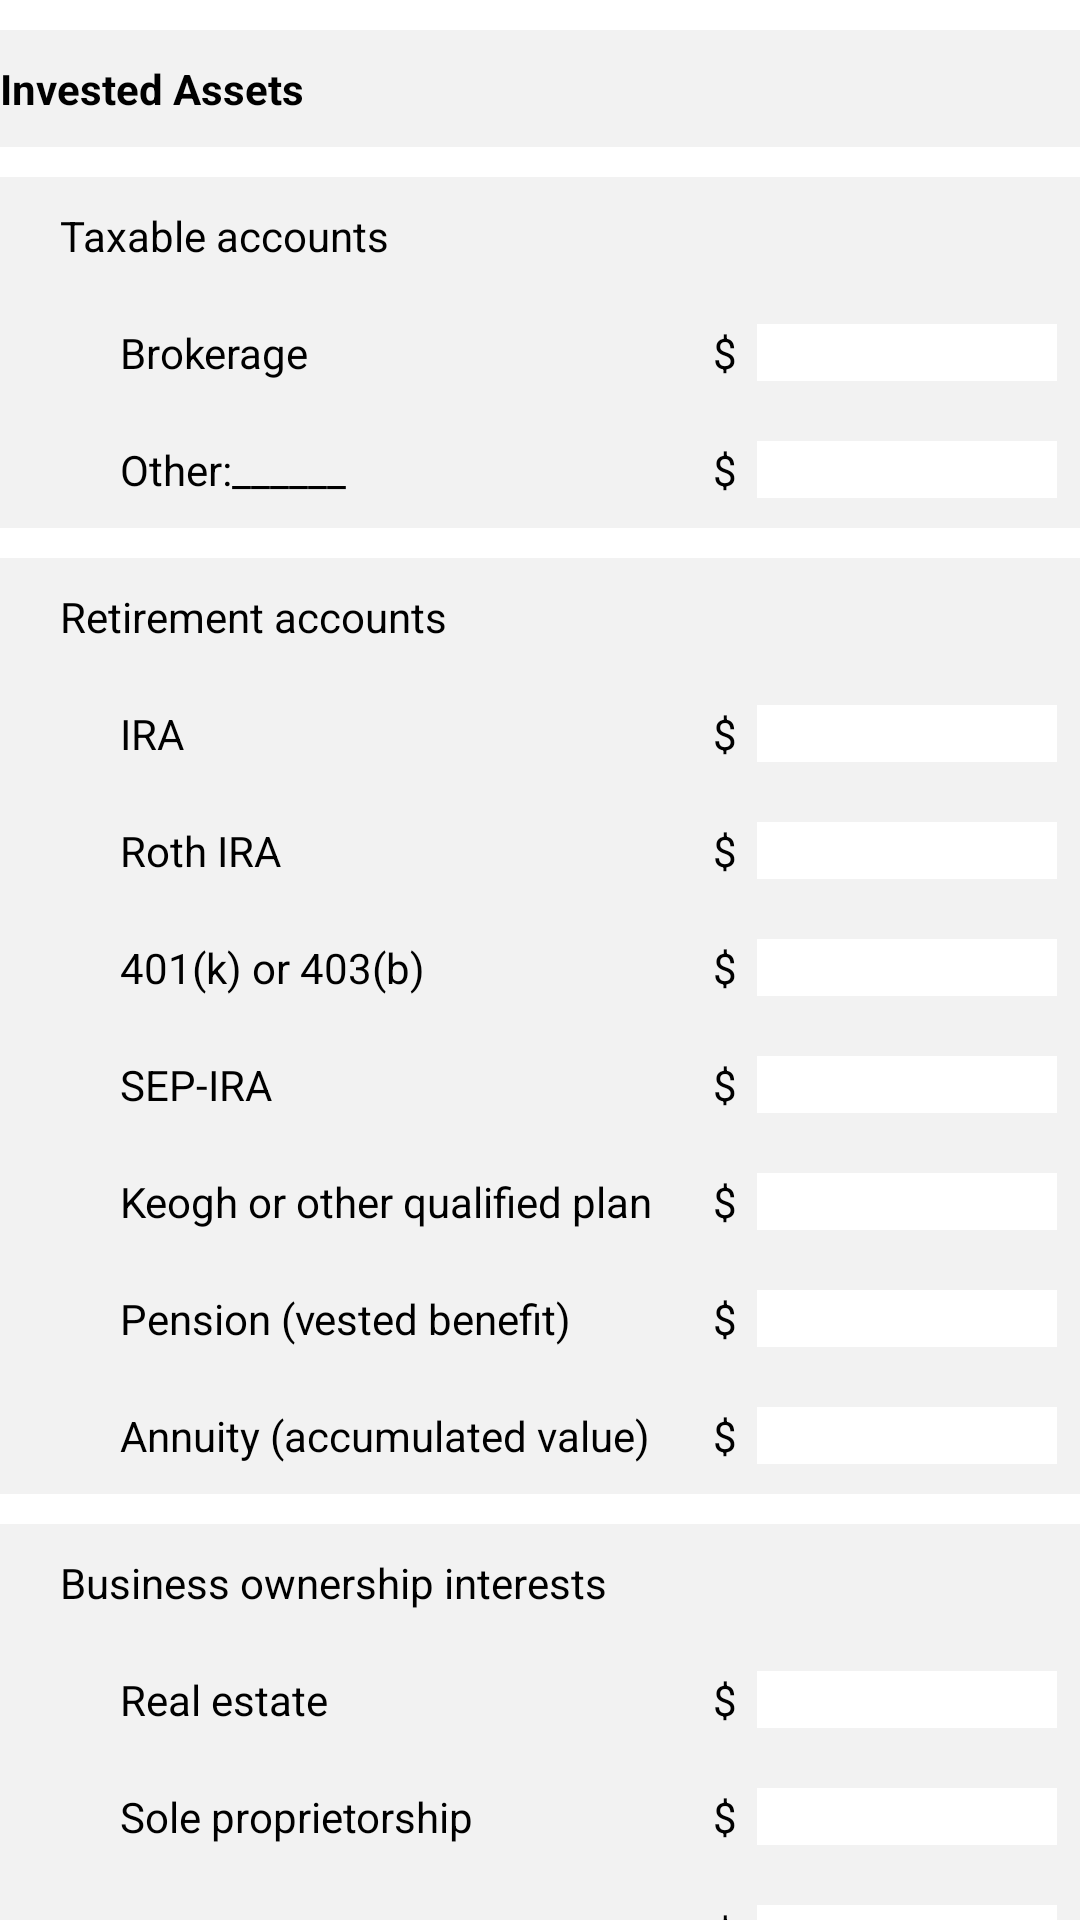

Android layout source for this screen:
<!-- AndroidManifest.xml: application theme AppTheme -->
<!-- res/layout/invested_assets_table.xml -->
<?xml version="1.0" encoding="utf-8"?>
<TableLayout xmlns:android="http://schemas.android.com/apk/res/android"
    android:id="@+id/invested_assets_table"
    android:layout_width="match_parent"
    android:layout_height="wrap_content"
    android:layout_marginHorizontal="10dp"
    android:layout_marginBottom="10dp">
    <TableRow
        android:background="@color/rowColor"
        android:layout_marginBottom="5dp"
        android:layout_marginTop="10dp">
        <TextView
            android:layout_width="match_parent"
            android:layout_height="wrap_content"
            android:paddingVertical="10dp"
            android:textStyle="bold"
            android:text="@string/invested_assets"/>
    </TableRow>

    <include layout="@layout/taxable_accounts"/>
    <include layout="@layout/retirement_accounts"/>
    <include layout="@layout/business_ownership_interests"/>
    <TableRow>
        <TextView
            android:layout_width="wrap_content"
            android:layout_height="wrap_content"
            android:theme="@style/Indent1"
            android:textStyle="bold"
            android:text="@string/total_invested_assets"/>
        <TextView
            android:layout_width="wrap_content"
            android:layout_height="wrap_content"
            android:text="@string/dollar" />
        <TextView
            android:id="@+id/total_invested_assets"
            android:layout_width="wrap_content"
            android:layout_height="wrap_content" />
    </TableRow>
</TableLayout>
<!-- res/layout/taxable_accounts.xml (included above) -->
<?xml version="1.0" encoding="utf-8"?>
<merge xmlns:android="http://schemas.android.com/apk/res/android">

    <TableRow
        android:layout_marginTop="5dp"
        android:background="@color/rowColor">

        <TextView
            android:layout_width="wrap_content"
            android:layout_height="wrap_content"
            android:text="@string/taxable_accounts"
            android:theme="@style/Indent1" />
    </TableRow>

    <TableRow android:background="@color/rowColor">

        <TextView
            android:layout_width="wrap_content"
            android:layout_height="wrap_content"
            android:text="@string/brokerage"
            android:theme="@style/Indent2" />

        <TextView
            android:layout_width="wrap_content"
            android:layout_height="wrap_content"
            android:text="@string/dollar" />

        <EditText
            android:id="@+id/brokerage"
            android:layout_width="100dp"
            android:layout_height="wrap_content"
            android:autofillHints=""
            android:background="@color/textboxColor"
            android:inputType="numberDecimal" />
    </TableRow>

    <TableRow
        android:layout_marginBottom="5dp"
        android:background="@color/rowColor">

        <TextView
            android:layout_width="wrap_content"
            android:layout_height="wrap_content"
            android:text="@string/other"
            android:theme="@style/Indent2" />

        <TextView
            android:layout_width="wrap_content"
            android:layout_height="wrap_content"
            android:text="@string/dollar" />

        <EditText
            android:id="@+id/other_taxable"
            android:layout_width="100dp"
            android:layout_height="wrap_content"
            android:autofillHints=""
            android:background="@color/textboxColor"
            android:inputType="numberDecimal" />
    </TableRow>
</merge>
<!-- res/layout/retirement_accounts.xml (included above) -->
<?xml version="1.0" encoding="utf-8"?>
<merge xmlns:android="http://schemas.android.com/apk/res/android">

    <TableRow
        android:layout_marginTop="5dp"
        android:background="@color/rowColor">

        <TextView
            android:layout_width="wrap_content"
            android:layout_height="wrap_content"
            android:text="@string/retirement_accounts"
            android:theme="@style/Indent1" />
    </TableRow>

    <TableRow android:background="@color/rowColor">

        <TextView
            android:layout_width="wrap_content"
            android:layout_height="wrap_content"
            android:text="@string/ira"
            android:theme="@style/Indent2" />

        <TextView
            android:layout_width="wrap_content"
            android:layout_height="wrap_content"
            android:text="@string/dollar" />

        <EditText
            android:id="@+id/ira"
            android:layout_width="100dp"
            android:layout_height="wrap_content"
            android:autofillHints=""
            android:background="@color/textboxColor"
            android:inputType="numberDecimal" />
    </TableRow>

    <TableRow android:background="@color/rowColor">

        <TextView
            android:layout_width="wrap_content"
            android:layout_height="wrap_content"
            android:text="@string/roth_ira"
            android:theme="@style/Indent2" />

        <TextView
            android:layout_width="wrap_content"
            android:layout_height="wrap_content"
            android:text="@string/dollar" />

        <EditText
            android:id="@+id/roth_ira"
            android:layout_width="100dp"
            android:layout_height="wrap_content"
            android:autofillHints=""
            android:background="@color/textboxColor"
            android:inputType="numberDecimal" />
    </TableRow>

    <TableRow android:background="@color/rowColor">

        <TextView
            android:layout_width="wrap_content"
            android:layout_height="wrap_content"
            android:text="@string/_401_k_or_403_b"
            android:theme="@style/Indent2" />

        <TextView
            android:layout_width="wrap_content"
            android:layout_height="wrap_content"
            android:text="@string/dollar" />

        <EditText
            android:id="@+id/_401_k_or_403_b"
            android:layout_width="100dp"
            android:layout_height="wrap_content"
            android:autofillHints=""
            android:background="@color/textboxColor"
            android:inputType="numberDecimal" />
    </TableRow>

    <TableRow android:background="@color/rowColor">

        <TextView
            android:layout_width="wrap_content"
            android:layout_height="wrap_content"
            android:text="@string/sep_ira"
            android:theme="@style/Indent2" />

        <TextView
            android:layout_width="wrap_content"
            android:layout_height="wrap_content"
            android:text="@string/dollar" />

        <EditText
            android:id="@+id/sep_ira"
            android:layout_width="100dp"
            android:layout_height="wrap_content"
            android:autofillHints=""
            android:background="@color/textboxColor"
            android:inputType="numberDecimal" />
    </TableRow>

    <TableRow android:background="@color/rowColor">

        <TextView
            android:layout_width="wrap_content"
            android:layout_height="wrap_content"
            android:text="@string/keogh_or_other_qualified_plan"
            android:theme="@style/Indent2" />

        <TextView
            android:layout_width="wrap_content"
            android:layout_height="wrap_content"
            android:text="@string/dollar" />

        <EditText
            android:id="@+id/keogh"
            android:layout_width="100dp"
            android:layout_height="wrap_content"
            android:autofillHints=""
            android:background="@color/textboxColor"
            android:inputType="numberDecimal" />
    </TableRow>

    <TableRow android:background="@color/rowColor">

        <TextView
            android:layout_width="wrap_content"
            android:layout_height="wrap_content"
            android:text="@string/pension_vested_benefit"
            android:theme="@style/Indent2" />

        <TextView
            android:layout_width="wrap_content"
            android:layout_height="wrap_content"
            android:text="@string/dollar" />

        <EditText
            android:id="@+id/pension_vested_benefit"
            android:layout_width="100dp"
            android:layout_height="wrap_content"
            android:autofillHints=""
            android:background="@color/textboxColor"
            android:inputType="numberDecimal" />
    </TableRow>

    <TableRow
        android:layout_marginBottom="5dp"
        android:background="@color/rowColor">

        <TextView
            android:layout_width="wrap_content"
            android:layout_height="wrap_content"
            android:text="@string/annuity_accumulated_value"
            android:theme="@style/Indent2" />

        <TextView
            android:layout_width="wrap_content"
            android:layout_height="wrap_content"
            android:text="@string/dollar" />

        <EditText
            android:id="@+id/annuity_accumulated_value"
            android:layout_width="100dp"
            android:layout_height="wrap_content"
            android:autofillHints=""
            android:background="@color/textboxColor"
            android:inputType="numberDecimal" />
    </TableRow>
</merge>
<!-- res/layout/business_ownership_interests.xml (included above) -->
<?xml version="1.0" encoding="utf-8"?>
<merge xmlns:android="http://schemas.android.com/apk/res/android">

    <TableRow
        android:layout_marginTop="5dp"
        android:background="@color/rowColor">

        <TextView
            android:layout_width="wrap_content"
            android:layout_height="wrap_content"
            android:text="@string/business_ownership_interests"
            android:theme="@style/Indent1" />
    </TableRow>

    <TableRow android:background="@color/rowColor">

        <TextView
            android:layout_width="wrap_content"
            android:layout_height="wrap_content"
            android:text="@string/real_estate"
            android:theme="@style/Indent2" />

        <TextView
            android:layout_width="wrap_content"
            android:layout_height="wrap_content"
            android:text="@string/dollar" />

        <EditText
            android:id="@+id/real_estate_rental_property_or_land"
            android:layout_width="100dp"
            android:layout_height="wrap_content"
            android:autofillHints=""
            android:background="@color/textboxColor"
            android:inputType="numberDecimal" />
    </TableRow>

    <TableRow android:background="@color/rowColor">

        <TextView
            android:layout_width="wrap_content"
            android:layout_height="wrap_content"
            android:text="@string/sole_proprietorship"
            android:theme="@style/Indent2" />

        <TextView
            android:layout_width="wrap_content"
            android:layout_height="wrap_content"
            android:text="@string/dollar" />

        <EditText
            android:id="@+id/sole_propietorship"
            android:layout_width="100dp"
            android:layout_height="wrap_content"
            android:autofillHints=""
            android:background="@color/textboxColor"
            android:inputType="numberDecimal" />
    </TableRow>

    <TableRow android:background="@color/rowColor">

        <TextView
            android:layout_width="wrap_content"
            android:layout_height="wrap_content"
            android:text="@string/partnership"
            android:theme="@style/Indent2" />

        <TextView
            android:layout_width="wrap_content"
            android:layout_height="wrap_content"
            android:text="@string/dollar" />

        <EditText
            android:id="@+id/partnership"
            android:layout_width="100dp"
            android:layout_height="wrap_content"
            android:autofillHints=""
            android:background="@color/textboxColor"
            android:inputType="numberDecimal" />
    </TableRow>

    <TableRow android:background="@color/rowColor">

        <TextView
            android:layout_width="wrap_content"
            android:layout_height="wrap_content"
            android:text="@string/c_corporation"
            android:theme="@style/Indent2" />

        <TextView
            android:layout_width="wrap_content"
            android:layout_height="wrap_content"
            android:text="@string/dollar" />

        <EditText
            android:id="@+id/c_corporation"
            android:layout_width="100dp"
            android:layout_height="wrap_content"
            android:autofillHints=""
            android:background="@color/textboxColor"
            android:inputType="numberDecimal" />
    </TableRow>

    <TableRow android:background="@color/rowColor">

        <TextView
            android:layout_width="wrap_content"
            android:layout_height="wrap_content"
            android:text="@string/s_corporation"
            android:theme="@style/Indent2" />

        <TextView
            android:layout_width="wrap_content"
            android:layout_height="wrap_content"
            android:text="@string/dollar" />

        <EditText
            android:id="@+id/s_corporation"
            android:layout_width="100dp"
            android:layout_height="wrap_content"
            android:autofillHints=""
            android:background="@color/textboxColor"
            android:inputType="numberDecimal" />
    </TableRow>

    <TableRow android:background="@color/rowColor">

        <TextView
            android:layout_width="wrap_content"
            android:layout_height="wrap_content"
            android:text="@string/limited_liability_company"
            android:theme="@style/Indent2" />

        <TextView
            android:layout_width="wrap_content"
            android:layout_height="wrap_content"
            android:text="@string/dollar" />

        <EditText
            android:id="@+id/limited_liability_company"
            android:layout_width="100dp"
            android:layout_height="wrap_content"
            android:autofillHints=""
            android:background="@color/textboxColor"
            android:inputType="numberDecimal" />
    </TableRow>

    <TableRow
        android:layout_marginBottom="5dp"
        android:background="@color/rowColor">

        <TextView
            android:layout_width="wrap_content"
            android:layout_height="wrap_content"
            android:text="@string/other"
            android:theme="@style/Indent2" />

        <TextView
            android:layout_width="wrap_content"
            android:layout_height="wrap_content"
            android:text="@string/dollar" />

        <EditText
            android:id="@+id/other_business_interests"
            android:layout_width="100dp"
            android:layout_height="wrap_content"
            android:autofillHints=""
            android:background="@color/textboxColor"
            android:inputType="numberDecimal" />
    </TableRow>
</merge>
<!-- resources referenced by this layout -->
<resources>
  <color name="rowColor">#F2F2F2</color>
  <color name="textboxColor">#FFFFFF</color>
  <string name="_401_k_or_403_b">401(k) or 403(b)</string>
  <string name="annuity_accumulated_value">Annuity (accumulated value)</string>
  <string name="brokerage">Brokerage</string>
  <string name="business_ownership_interests">Business ownership interests</string>
  <string name="c_corporation">C Corporation</string>
  <string name="dollar">"$  "</string>
  <string name="invested_assets">Invested Assets</string>
  <string name="ira">IRA</string>
  <string name="keogh_or_other_qualified_plan">Keogh or other qualified plan</string>
  <string name="limited_liability_company">Limited liability company</string>
  <string name="other">Other:______</string>
  <string name="partnership">Partnership</string>
  <string name="pension_vested_benefit">Pension (vested benefit)</string>
  <string name="real_estate">Real estate</string>
  <string name="retirement_accounts">Retirement accounts</string>
  <string name="roth_ira">Roth IRA</string>
  <string name="s_corporation">S Corporation</string>
  <string name="sep_ira">SEP-IRA</string>
  <string name="sole_proprietorship">Sole proprietorship</string>
  <string name="taxable_accounts">Taxable accounts</string>
  <string name="total_invested_assets">Total Invested Assets</string>
  <style name="Indent1">
          <item name="android:paddingTop">10dp</item>
          <item name="android:paddingBottom">10dp</item>
          <item name="android:paddingLeft">20dp</item>
          <item name="android:paddingRight">20dp</item>
      </style>
  <style name="Indent2">
          <item name="android:paddingTop">10dp</item>
          <item name="android:paddingBottom">10dp</item>
          <item name="android:paddingLeft">40dp</item>
          <item name="android:paddingRight">20dp</item>
      </style>
  <style name="AppTheme" parent="Theme.AppCompat.NoActionBar">
          
          <item name="colorPrimary">@color/colorPrimary2</item>
          <item name="colorPrimaryDark">@color/colorPrimaryDark</item>
          <item name="colorAccent">@color/colorAccent</item>
          <item name="android:textColor">@color/textColor</item>
          <item name="android:windowBackground">@color/window_background</item>
          <item name="colorButtonNormal">@color/buttonColor</item>
          <item name="actionBarStyle">@style/myActionBar</item>
          <item name="editTextStyle">@style/myTextBoxStyle</item>
      </style>
  <color name="colorPrimary2">#143A57</color>
  <color name="colorPrimaryDark">#000000</color>
  <color name="colorAccent">#03DAC5</color>
  <color name="textColor">#000000</color>
  <color name="window_background">#FFFFFF</color>
  <color name="buttonColor">#F2F2F2</color>
  <style name="myActionBar">
          <item name="android:background">@color/actionBarColor</item>
          <item name="android:textColor">@color/actionBarTextColor</item>
      </style>
  <style name="myTextBoxStyle">
          <item name="background">@color/textboxColor</item>
      </style>
  <color name="actionBarColor">#000000</color>
  <color name="actionBarTextColor">#FFFFFF</color>
</resources>
